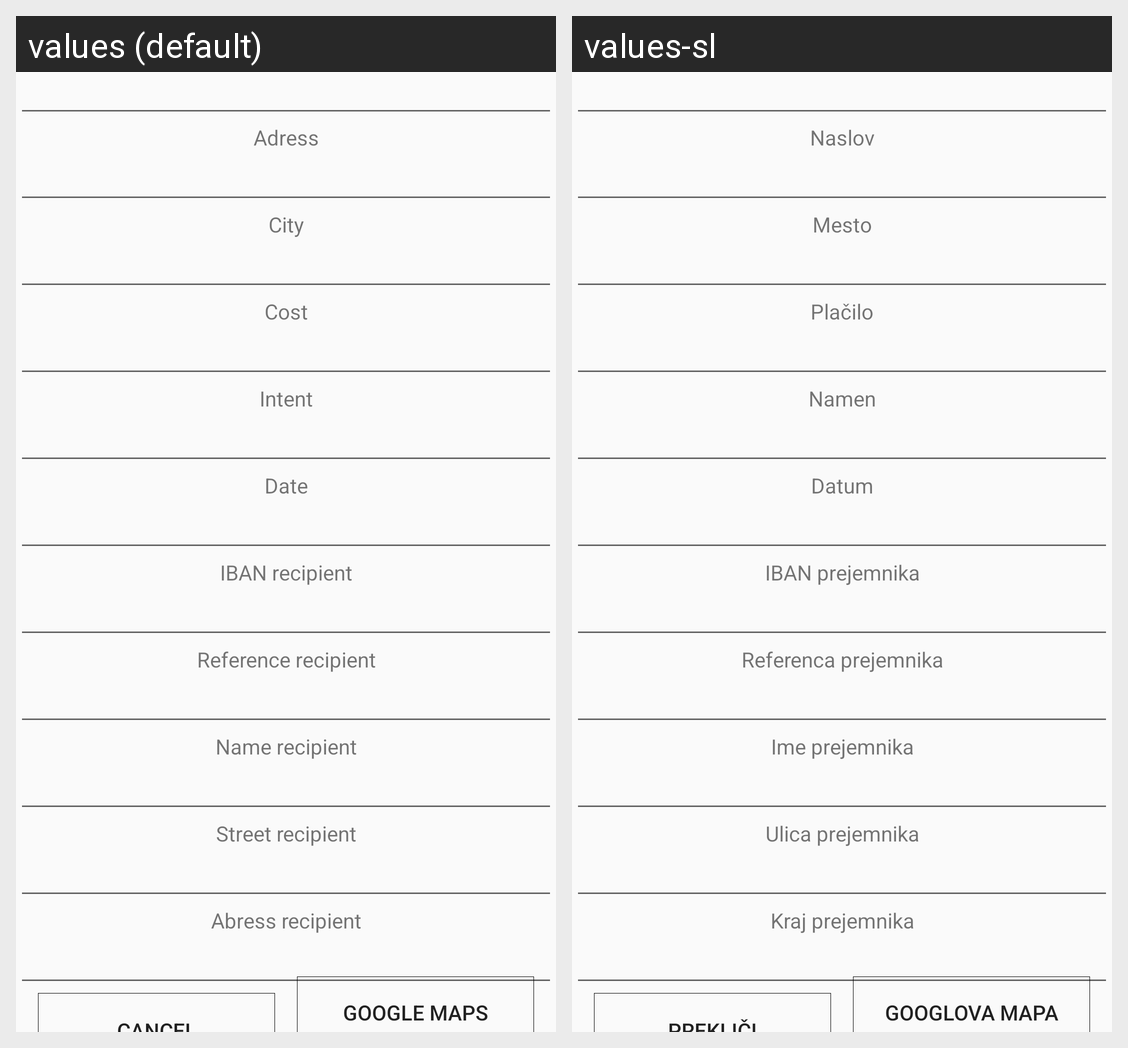

The same Android screen rendered under two of its app's locales, left to right. List the strings drawn on it with the default value and each locale's translation.
Android screen res/layout/activity_qr_pregled.xml rendered under 2 locales, left to right: values (default), values-sl. Device: Nexus 5 (rendered at 1080×1920; each locale shown at half size, 540×960, under a caption strip naming it); theme AppTheme.
Strings drawn on this screen, with the default value and each locale's value (text and hints the layout hard-codes, and strings that could not be matched under every locale, appear in the picture but are not listed):

ulicaPrejemnika
  values: Street recipient
  values-sl: Ulica prejemnika

krajPrejemnika
  values: Abress recipient
  values-sl: Kraj prejemnika

imePrejemnika
  values: Name recipient
  values-sl: Ime prejemnika

referencaPrejemnika
  values: Reference recipient
  values-sl: Referenca prejemnika

ibanPrejemnik
  values: IBAN recipient
  values-sl: IBAN prejemnika

mesto
  values: City
  values-sl: Mesto

mapa
  values: Google maps
  values-sl: Googlova mapa

naslov
  values: Adress
  values-sl: Naslov

cena
  values: Cost
  values-sl: Plačilo

namen
  values: Intent
  values-sl: Namen

datum
  values: Date
  values-sl: Datum
